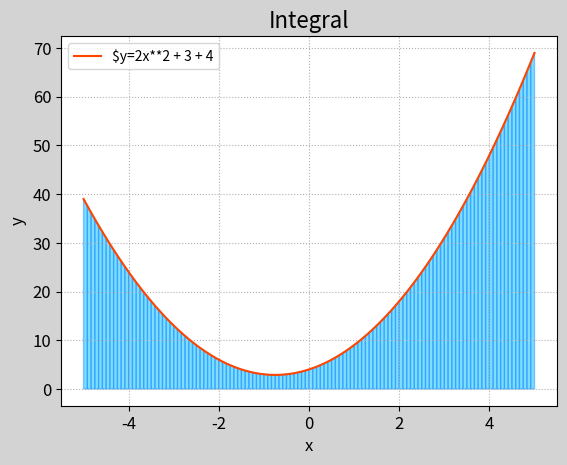

Write Python code to recreate this figure.
import numpy as np
import scipy.integrate as si
import matplotlib.pyplot as mp
import matplotlib.patches as mc

def f(x):
    y = 2*x ** 2 + 3 * x + 4
    return y

a,b = -5,5
x1 = np.linspace(a, b, 1001)
y1 = f(x1)
n = 120
x2 = np.linspace(a, b, n+1)
y2 = f(x2)
area = 0
for i in range(n):
    area += (y2[i] + y2[i+1]) * (x2[i+1]-x2[i])/2
print(area)
area = si.quad(f,a,b)[0]        # 求定积分
print(area) 

mp.figure('Integral', facecolor='lightgray')
mp.title('Integral', fontsize=16)
mp.xlabel('x', fontsize=12)
mp.ylabel('y', fontsize=12)
mp.tick_params(labelsize=12)
mp.grid(linestyle=':')
mp.plot(x1, y1, c='orangered', label=r'$y=2x**2 + 3 + 4')
for i in range(n):
    mp.gca().add_patch(mc.Polygon([[x2[i],0], [x2[i],y2[i]], [x2[i+1],y2[i+1]], [x2[i+1],0]], fc='deepskyblue', ec='dodgerblue', alpha=0.5))
mp.legend()
mp.show()